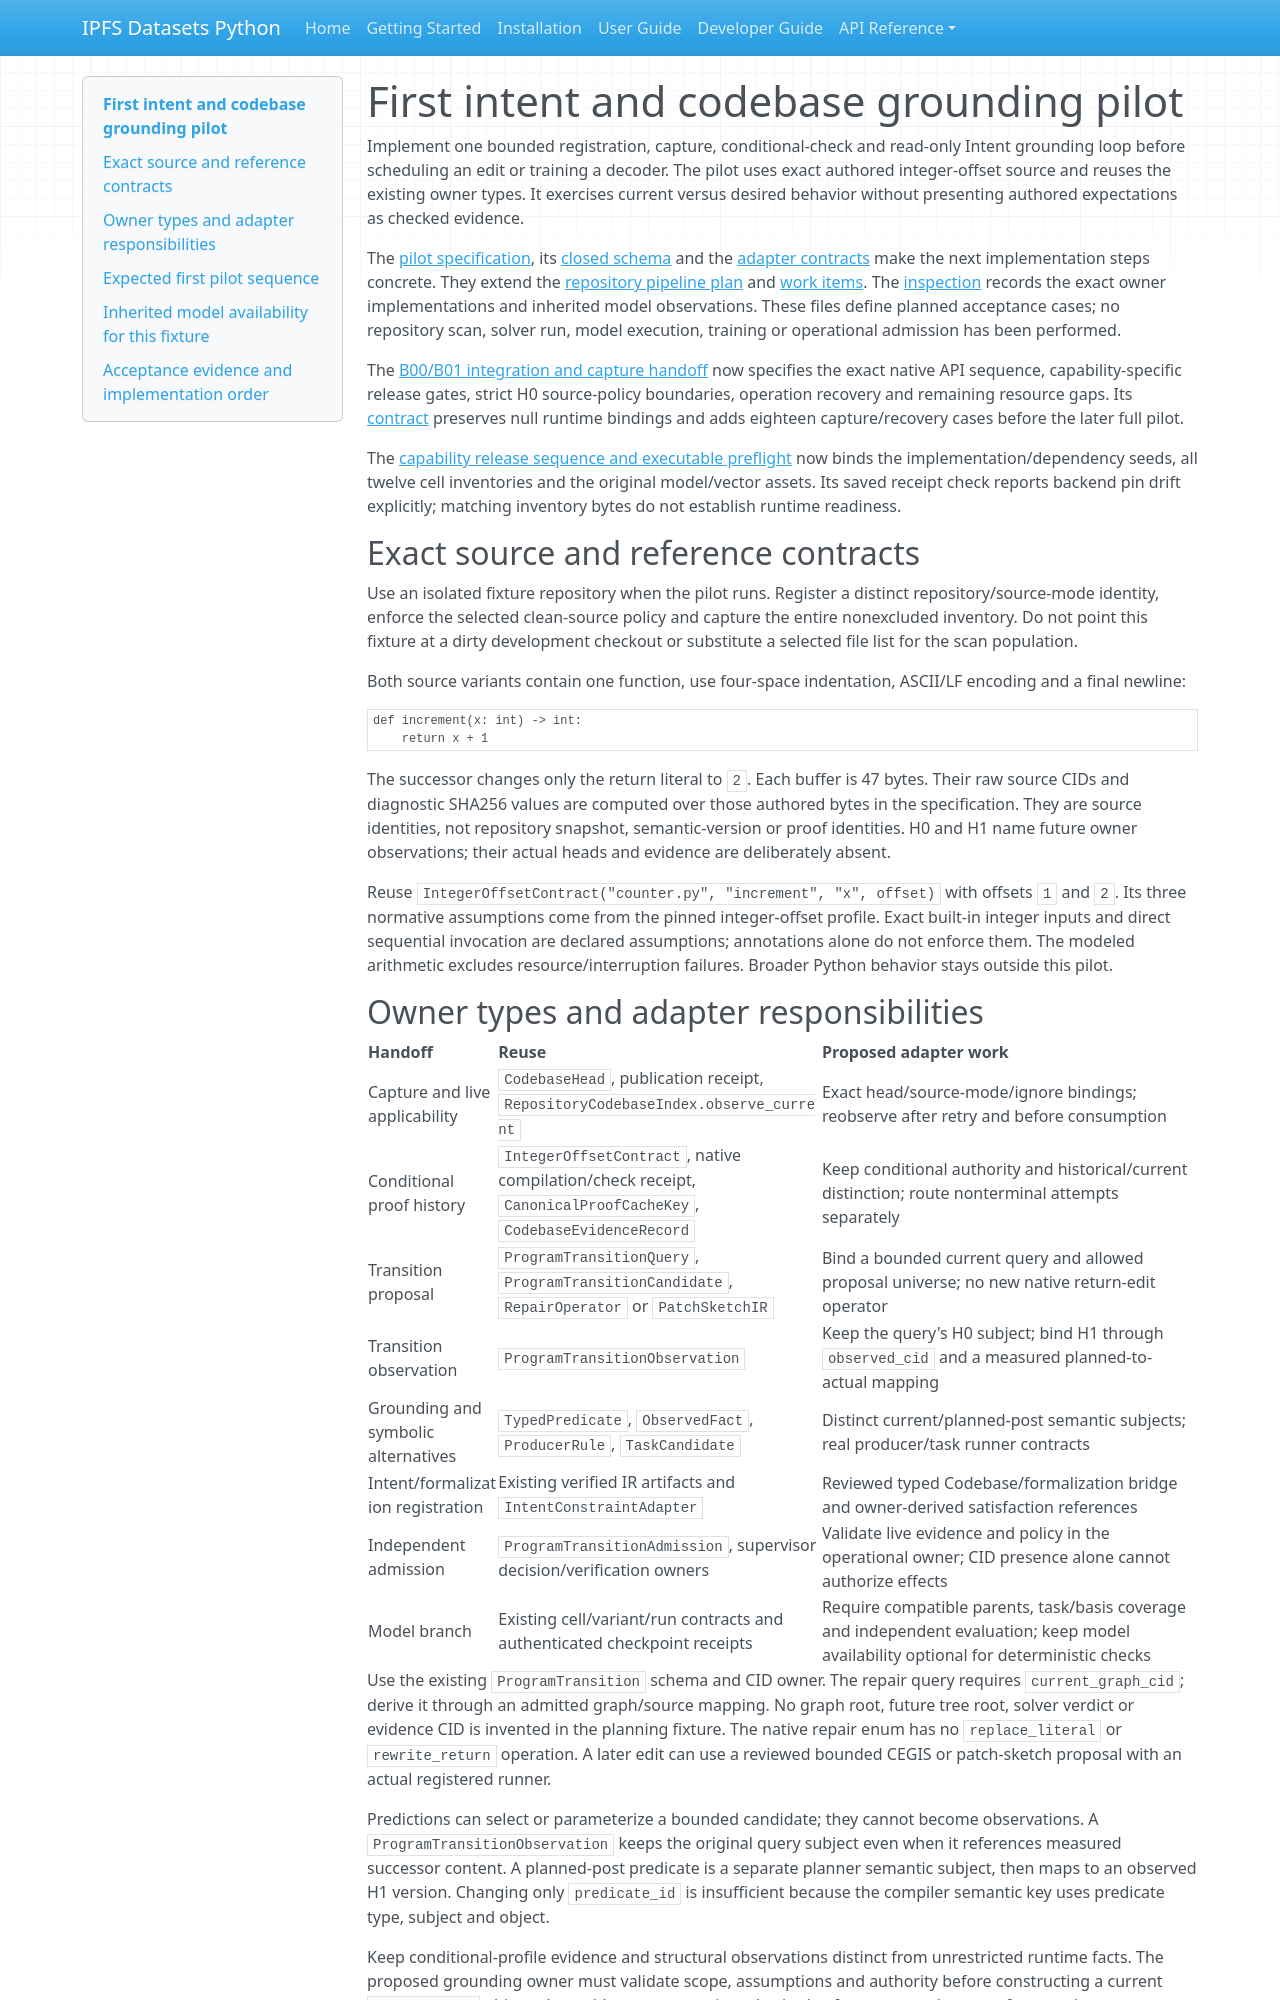

repository: endomorphosis/ipfs_datasets_py · page: autoencoders/pilots/intent_codebase_grounding/index.html · generator: mkdocs

# First intent and codebase grounding pilot

Implement one bounded registration, capture, conditional-check and read-only
Intent grounding loop before scheduling an edit or training a decoder. The
pilot uses exact authored integer-offset source and reuses the existing owner
types. It exercises current versus desired behavior without presenting authored
expectations as checked evidence.

The [pilot specification](pilot_spec.json), its [closed schema](pilot_spec.schema.json)
and the [adapter contracts](adapter_contracts.json) make the next implementation
steps concrete. They extend the [repository pipeline plan](../../codebase_ir_repository_pipeline_improvement_plan.md)
and [work items](../../codebase_ir_proof_index_work_items.json). The
[inspection](../../../../../../artifacts/codebase-ir-grounding-pilot-contracts-20261002/inspection.json)
records the exact owner implementations and inherited model observations.
These files define planned acceptance cases; no repository scan, solver run,
model execution, training or operational admission has been performed.

The [B00/B01 integration and capture handoff](capture_handoff.md) now specifies
the exact native API sequence, capability-specific release gates, strict H0
source-policy boundaries, operation recovery and remaining resource gaps. Its
[contract](capture_handoff.json) preserves null runtime bindings and adds
eighteen capture/recovery cases before the later full pilot.

The [capability release sequence and executable preflight](release_sequence.md)
now binds the implementation/dependency seeds, all twelve cell inventories and
the original model/vector assets. Its saved receipt check reports backend pin
drift explicitly; matching inventory bytes do not establish runtime readiness.

## Exact source and reference contracts

Use an isolated fixture repository when the pilot runs. Register a distinct
repository/source-mode identity, enforce the selected clean-source policy and
capture the entire nonexcluded inventory. Do not point this fixture at a dirty
development checkout or substitute a selected file list for the scan population.

Both source variants contain one function, use four-space indentation, ASCII/LF
encoding and a final newline:

```python
def increment(x: int) -> int:
    return x + 1
```

The successor changes only the return literal to `2`. Each buffer is 47 bytes.
Their raw source CIDs and diagnostic SHA256 values are computed over those
authored bytes in the specification. They are source identities, not repository
snapshot, semantic-version or proof identities. H0 and H1 name future owner
observations; their actual heads and evidence are deliberately absent.

Reuse `IntegerOffsetContract("counter.py", "increment", "x", offset)` with
offsets `1` and `2`. Its three normative assumptions come from the pinned
integer-offset profile. Exact built-in integer inputs and direct sequential
invocation are declared assumptions; annotations alone do not enforce them.
The modeled arithmetic excludes resource/interruption failures. Broader Python
behavior stays outside this pilot.
